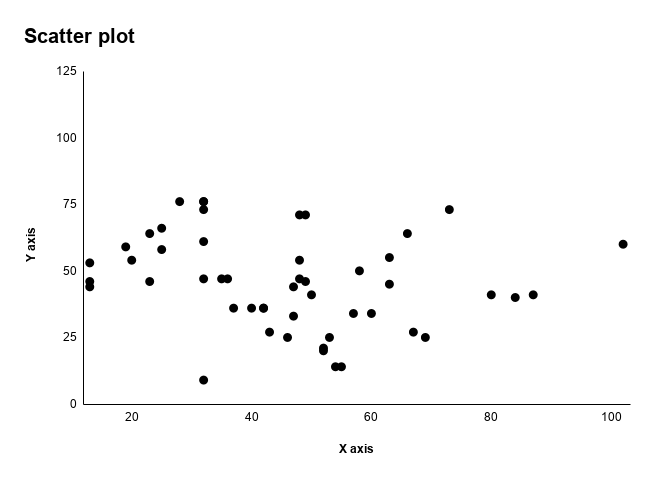

Source data for this figure (header and first rows):
X, Y
13, 44
13, 46
13, 53
19, 59
20, 54
23, 46
23, 64
25, 58
25, 66
28, 76
32, 9
32, 47
32, 61
32, 73
32, 76
32, 76
35, 47
36, 47
37, 36
40, 36
42, 36
42, 36
43, 27
46, 25
47, 33
47, 44
48, 47
48, 54
48, 71
49, 46
49, 71
50, 41
52, 20
52, 21
53, 25
54, 14
55, 14
57, 34
58, 50
60, 34
63, 45
63, 55
66, 64
67, 27
69, 25
73, 73
80, 41
84, 40
87, 41
102, 60
